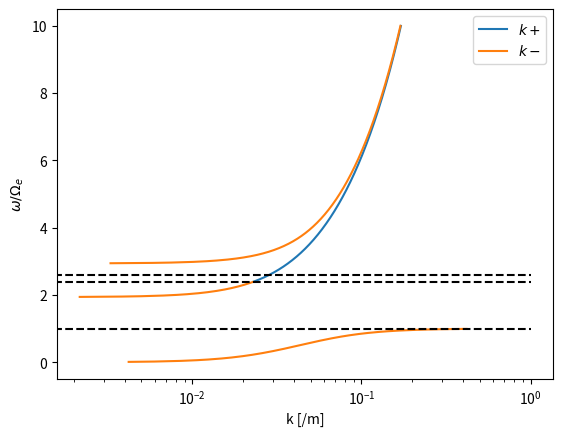
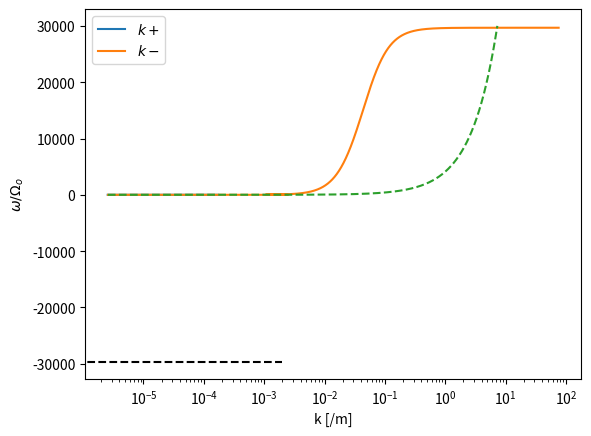

Here is the Python script that generated these plots, in order:
import numpy as np
import matplotlib.pyplot as plt

n = 5e+10
q = 1.6e-19
eps = 8.9e-12
me = 9.1e-31
mo = 2.7e-26
mp = 1.7e-27
B0 = 3e-5
c = 3e+8

pi_e = (n*q**2/(eps*me))**0.5
pi_o = (n*q**2/(eps*mo))**0.5
omega_e = -q*B0/me
omega_o = q*B0/mo


def dispersion(theta, w):
    Xe = (pi_e/w)**2
    Xo = (pi_o/w)**2
    Ye = omega_e/w
    Yo = omega_o/w

    R = 1 - Xe/(1 + Ye) - Xo/(1 + Yo)
    L = 1 - Xe/(1 - Ye) - Xo/(1 - Yo)

    S = (R + L)*0.5
    D = (R - L)*0.5
    P = 1 - Xe - Xo

    A = S*(np.sin(theta))**2 + P*(np.cos(theta))**2
    B = R*L*(np.sin(theta))**2 + P*S*(1+(np.cos(theta))**2)
    C = P*R*L
    F = (B**2 - 4*A*C)**0.5

    n1 = (B + F)/(2*A)
    n2 = (B - F)/(2*A)
    for i in range(w.size):
        if n1[i] < 0:
            n1[i] = np.nan
    for i in range(w.size):
        if n2[i] < 0:
            n2[i] = np.nan
    
    G = B**2 - 4*A*C
    for i in range(w.size):
        if G[i] < 0:
            n1[i], n2[i] = n2[i], n1[i]
    
    n1 = n1**0.5
    n2 = n2**0.5

    k1, k2 = w/c*n1, w/c*n2
    return k1,k2

theta = 0
w = abs(omega_e)*np.arange(0.01, 10, 0.01) + 0.1
k1, k2 = dispersion(theta, w)

Va = B0*c*eps**0.5/(mo*n)**0.5
wuh = (omega_e**2 + pi_e**2)**0.5
wlh = (omega_e**2 *omega_o**2 *(1 + pi_o**2/omega_o**2)/(omega_e**2 + pi_e**2))**0.5
plt.figure()
plt.plot(k1, w/abs(omega_e), label=r'$k+$')
plt.plot(k2, w/abs(omega_e), label=r'$k-$')
plt.hlines(pi_e/abs(omega_e), 0, 1, colors='black', linestyles='dashed')
plt.hlines(1, 0, 1, colors='black', linestyles='dashed')
plt.hlines(wuh/abs(omega_e), 0, 1, colors='black', linestyles='dashed')
plt.xscale('log')
plt.xlabel('k [/m]')
plt.ylabel(r'$\omega/\Omega_e$')
plt.legend()
plt.show()

w = abs(omega_o)*np.arange(0.01, 30000, 0.01) + 0.1
k1, k2 = dispersion(theta, w)

plt.figure()
plt.plot(k1, w/abs(omega_o), label=r'$k+$')
plt.plot(k2, w/abs(omega_o), label=r'$k-$')
plt.plot(w/Va, w/abs(omega_o), linestyle='dashed')
plt.hlines(omega_e/omega_o, 0, 0.002, colors='black', linestyles='dashed')
#plt.hlines(wlh/abs(omega_o), 0, 1, colors='black', linestyles='dashed')
plt.xscale('log')
plt.xlabel('k [/m]')
plt.ylabel(r'$\omega/\Omega_o$')
plt.legend()
plt.show()